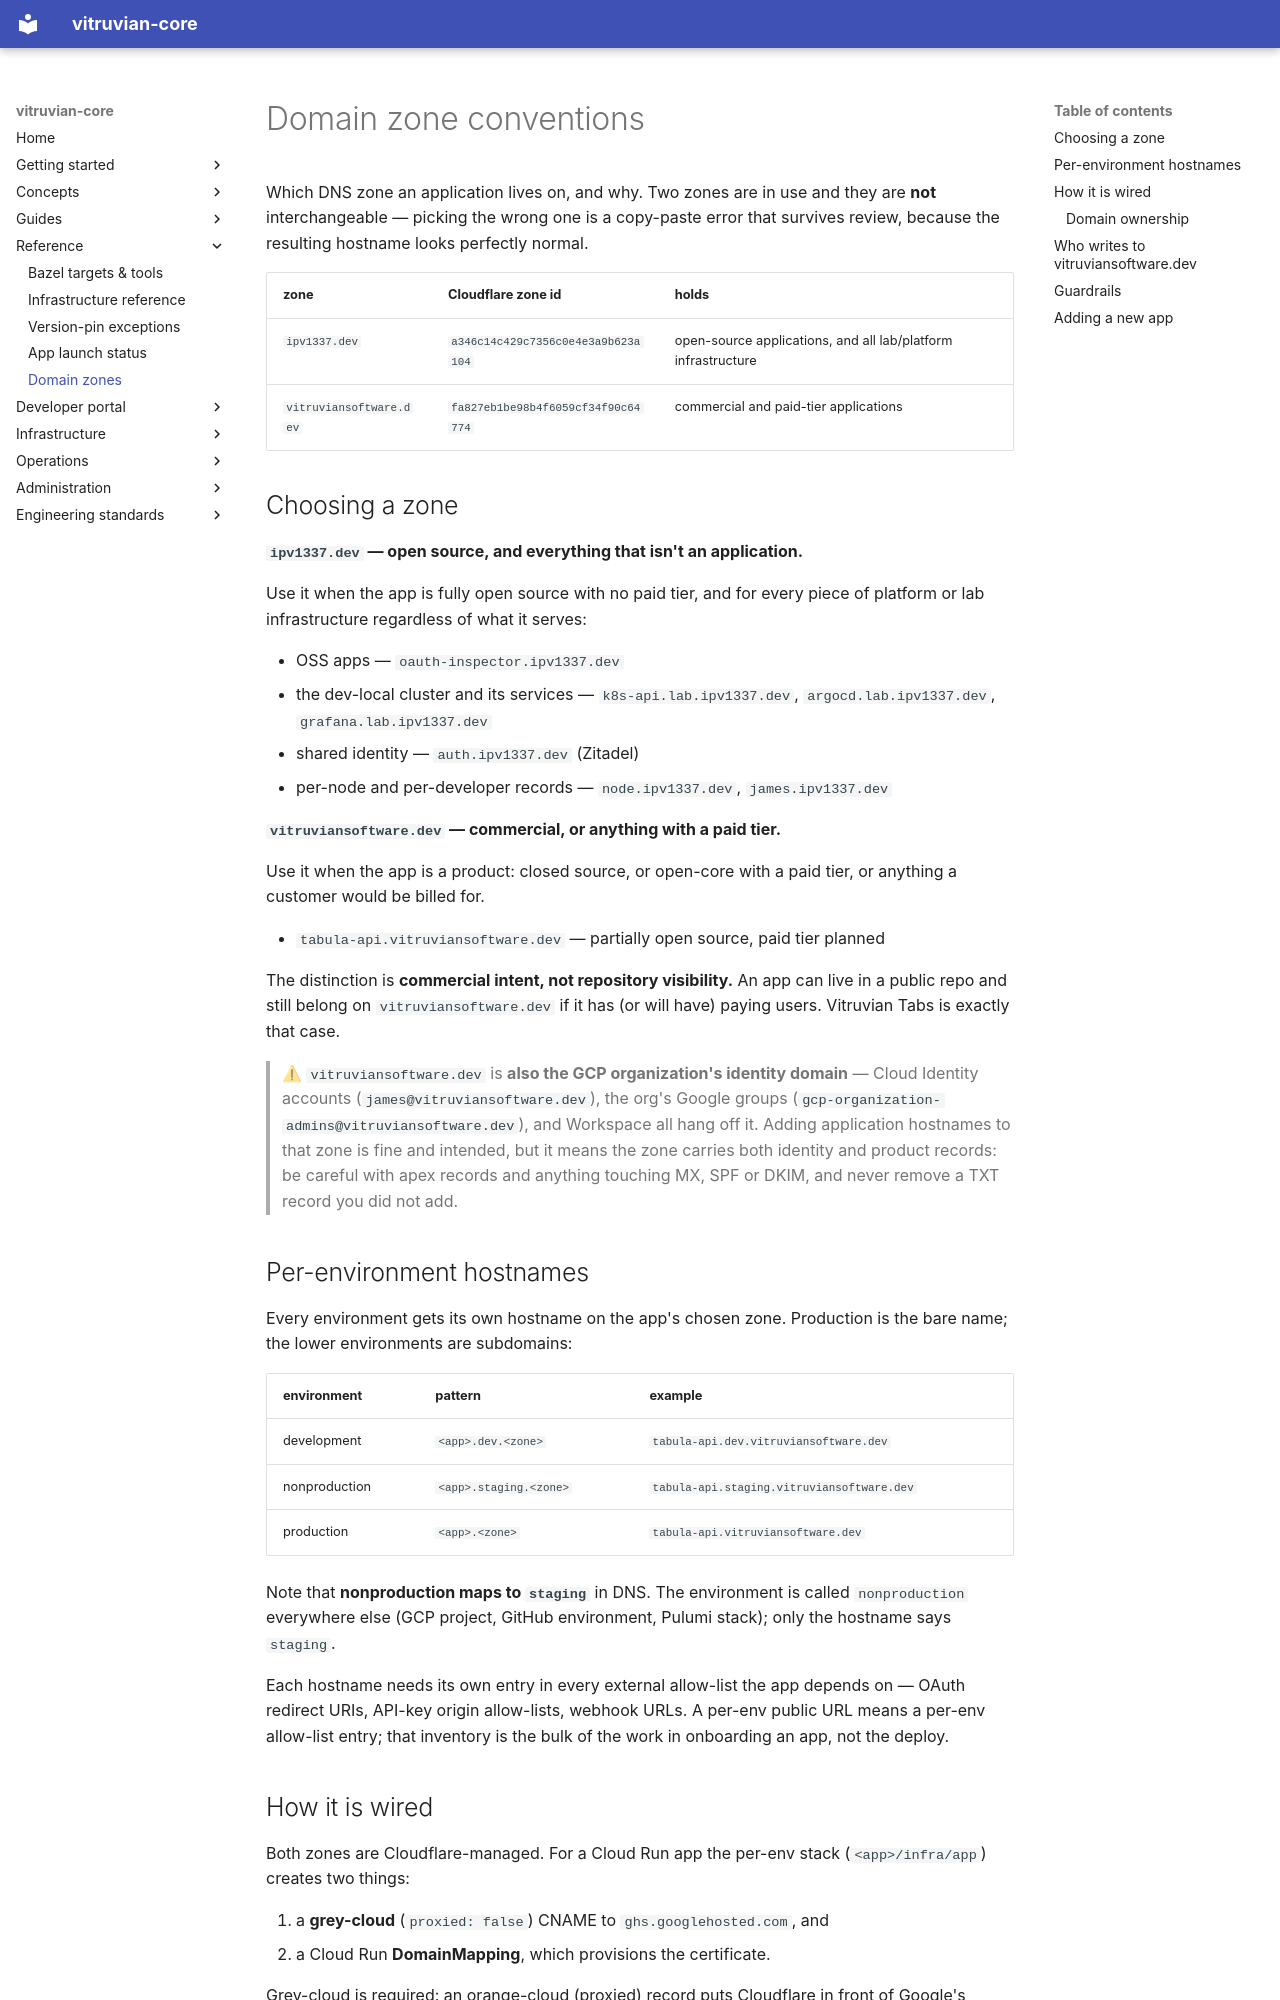

repository: VitruvianSoftware/vitruvian-core · page: engineering/domain-zone-conventions/index.html · generator: mkdocs

# Domain zone conventions

Which DNS zone an application lives on, and why. Two zones are in use and they
are **not** interchangeable — picking the wrong one is a copy-paste error that
survives review, because the resulting hostname looks perfectly normal.

| zone | Cloudflare zone id | holds |
| --- | --- | --- |
| `ipv1337.dev` | `a346c14c429c7356c0e4e3a9b623a104` | open-source applications, and all lab/platform infrastructure |
| `vitruviansoftware.dev` | `fa827eb1be98b4f6059cf34f90c64774` | commercial and paid-tier applications |

## Choosing a zone

**`ipv1337.dev` — open source, and everything that isn't an application.**

Use it when the app is fully open source with no paid tier, and for every piece
of platform or lab infrastructure regardless of what it serves:

- OSS apps — `oauth-inspector.ipv1337.dev`
- the dev-local cluster and its services — `k8s-api.lab.ipv1337.dev`,
  `argocd.lab.ipv1337.dev`, `grafana.lab.ipv1337.dev`
- shared identity — `auth.ipv1337.dev` (Zitadel)
- per-node and per-developer records — `node.ipv1337.dev`, `james.ipv1337.dev`

**`vitruviansoftware.dev` — commercial, or anything with a paid tier.**

Use it when the app is a product: closed source, or open-core with a paid tier,
or anything a customer would be billed for.

- `tabula-api.vitruviansoftware.dev` — partially open source, paid tier planned

The distinction is **commercial intent, not repository visibility.** An app can
live in a public repo and still belong on `vitruviansoftware.dev` if it has (or
will have) paying users. Vitruvian Tabs is exactly that case.

> ⚠ `vitruviansoftware.dev` is **also the GCP organization's identity domain** —
> Cloud Identity accounts (`james@vitruviansoftware.dev`), the org's Google
> groups (`gcp-organization-admins@vitruviansoftware.dev`), and Workspace all
> hang off it. Adding application hostnames to that zone is fine and intended,
> but it means the zone carries both identity and product records: be careful
> with apex records and anything touching MX, SPF or DKIM, and never remove a
> TXT record you did not add.

## Per-environment hostnames

Every environment gets its own hostname on the app's chosen zone. Production is
the bare name; the lower environments are subdomains:

| environment | pattern | example |
| --- | --- | --- |
| development | `<app>.dev.<zone>` | `tabula-api.dev.vitruviansoftware.dev` |
| nonproduction | `<app>.staging.<zone>` | `tabula-api.staging.vitruviansoftware.dev` |
| production | `<app>.<zone>` | `tabula-api.vitruviansoftware.dev` |

Note that **nonproduction maps to `staging`** in DNS. The environment is called
`nonproduction` everywhere else (GCP project, GitHub environment, Pulumi stack);
only the hostname says `staging`.

Each hostname needs its own entry in every external allow-list the app depends
on — OAuth redirect URIs, API-key origin allow-lists, webhook URLs. A per-env
public URL means a per-env allow-list entry; that inventory is the bulk of the
work in onboarding an app, not the deploy.
